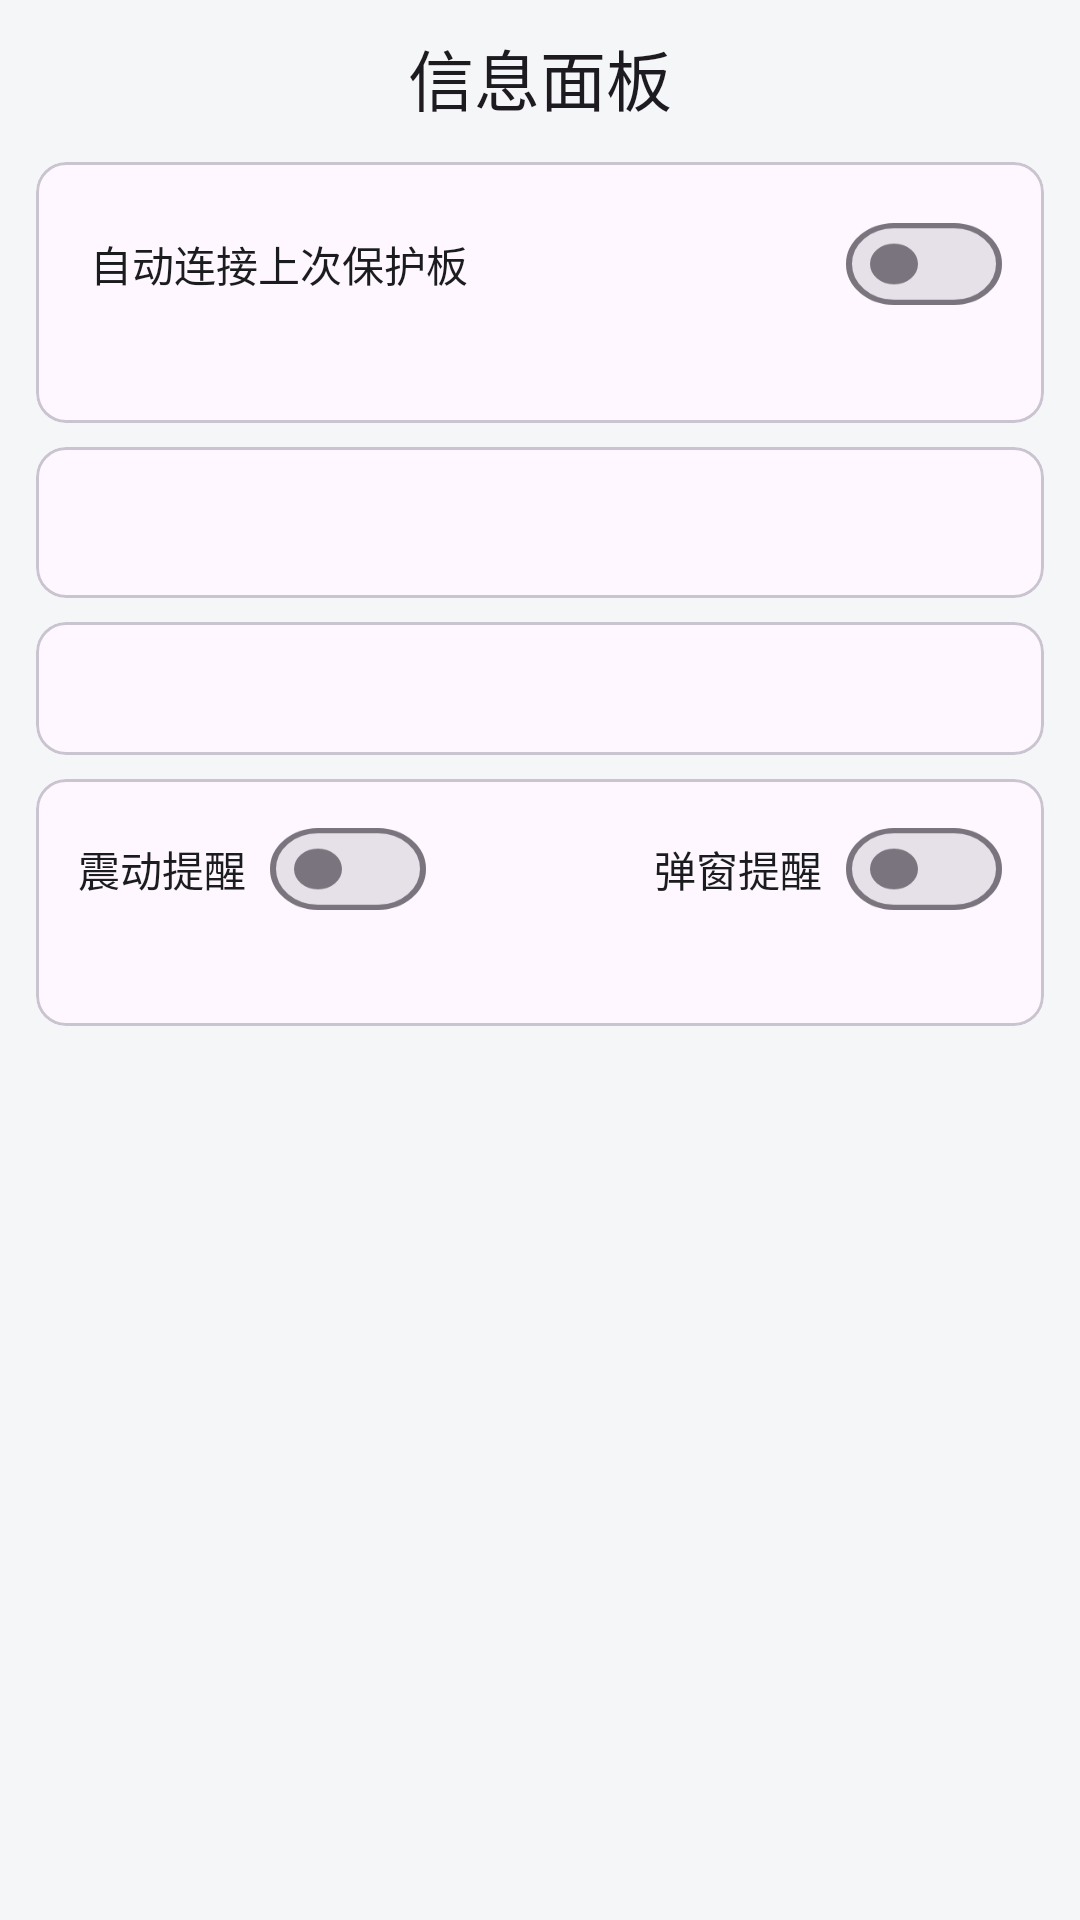

Produce the Android XML layout that renders to this screen, including the resource entries it uses.
<!-- AndroidManifest.xml: application theme Theme.YYBMS -->
<!-- res/layout/activity_diag.xml -->
<?xml version="1.0" encoding="utf-8"?>
<LinearLayout xmlns:android="http://schemas.android.com/apk/res/android"
    xmlns:app="http://schemas.android.com/apk/res-auto"
    android:layout_width="match_parent"
    android:layout_height="match_parent"
    android:orientation="vertical">

    
    
    <com.google.android.material.appbar.MaterialToolbar
        android:id="@+id/toolbar"
        android:layout_width="match_parent"
        android:layout_height="52dp"
        app:titleCentered="true"
        app:title="@string/diag_title" />

    <ScrollView
        android:layout_width="match_parent"
        android:layout_height="match_parent">

        <LinearLayout
            android:layout_width="match_parent"
            android:layout_height="wrap_content"
            android:orientation="vertical"
            android:paddingStart="12dp"
            android:paddingEnd="12dp"
            android:paddingTop="2dp"
            android:paddingBottom="12dp">

            
            <com.google.android.material.card.MaterialCardView
                style="@style/DiagCard"
                android:layout_marginTop="0dp">

                <LinearLayout
                    android:layout_width="match_parent"
                    android:layout_height="wrap_content"
                    android:orientation="vertical"
                    android:paddingStart="4dp">

                    
                    <LinearLayout
                        android:layout_width="match_parent"
                        android:layout_height="wrap_content"
                        android:layout_marginTop="4dp"
                        android:gravity="center_vertical"
                        android:orientation="horizontal">

                        <TextView
                            android:layout_width="0dp"
                            android:layout_height="wrap_content"
                            android:layout_weight="1"
                            android:text="@string/setting_auto_connect"
                            android:textColor="@color/text_primary"
                            android:textSize="14sp" />

                        <com.google.android.material.materialswitch.MaterialSwitch
                            android:id="@+id/switch_diag_auto_connect"
                            android:layout_width="wrap_content"
                            android:layout_height="28dp"
                            android:minHeight="0dp"
                            android:scaleY="0.85" />
                    </LinearLayout>

                    <TextView
                        android:id="@+id/tv_diag_saved_device"
                        android:layout_width="match_parent"
                        android:layout_height="wrap_content"
                        android:layout_marginTop="4dp"
                        android:textColor="@color/text_primary"
                        android:textSize="14sp" />
                </LinearLayout>
            </com.google.android.material.card.MaterialCardView>



     <com.google.android.material.card.MaterialCardView
            style="@style/DiagCard">

        <LinearLayout
  style="@style/DiagTable">

            <LinearLayout
      android:id="@+id/ll_identity"
     android:layout_width="match_parent"
           android:layout_height="wrap_content"
  android:orientation="vertical" />

            
            <TextView
                style="@style/DiagText"
                android:id="@+id/tv_device"
                android:layout_marginTop="6dp" />
        </LinearLayout>
    </com.google.android.material.card.MaterialCardView>

            
            <com.google.android.material.card.MaterialCardView
                style="@style/DiagCard">

                <TextView
                    style="@style/DiagText"
                    android:id="@+id/tv_derived" />
            </com.google.android.material.card.MaterialCardView>



        
        <com.google.android.material.card.MaterialCardView
style="@style/DiagCard">

       <LinearLayout
       style="@style/DiagTable">

            
            <LinearLayout
                android:layout_width="match_parent"
                android:layout_height="wrap_content"
                android:layout_marginBottom="6dp"
                android:gravity="center_vertical"
                android:orientation="horizontal">

                <TextView
                    android:layout_width="wrap_content"
                    android:layout_height="wrap_content"
                    android:layout_marginEnd="8dp"
                    android:text="@string/bms_alarm_vibrate"
                    android:textColor="@color/text_primary"
                    android:textSize="14sp" />

                <com.google.android.material.materialswitch.MaterialSwitch
                    android:id="@+id/switch_diag_vibrate"
                    android:layout_width="wrap_content"
                    android:layout_height="28dp"
                    android:minHeight="0dp"
                    android:scaleY="0.85" />

                <Space
                    android:layout_width="0dp"
                    android:layout_height="1dp"
                    android:layout_weight="1" />

                <TextView
                    android:layout_width="wrap_content"
                    android:layout_height="wrap_content"
                    android:layout_marginEnd="8dp"
                    android:text="@string/bms_alarm_dialog"
                    android:textColor="@color/text_primary"
                    android:textSize="14sp" />

                <com.google.android.material.materialswitch.MaterialSwitch
                    android:id="@+id/switch_diag_dialog"
                    android:layout_width="wrap_content"
                    android:layout_height="28dp"
                    android:minHeight="0dp"
                    android:scaleY="0.85" />
            </LinearLayout>

    <LinearLayout
            android:id="@+id/ll_alarms"
   android:layout_width="match_parent"
                android:layout_height="wrap_content"
 android:orientation="vertical" />

      <TextView
             style="@style/DiagText"
 android:id="@+id/tv_alarms" />
         </LinearLayout>
        </com.google.android.material.card.MaterialCardView>
        </LinearLayout>
    </ScrollView>
</LinearLayout>
<!-- resources referenced by this layout -->
<resources>
  <color name="text_primary">#1A1C1E</color>
  <string name="bms_alarm_dialog">弹窗提醒</string>
  <string name="bms_alarm_vibrate">震动提醒</string>
  <string name="diag_title">信息面板</string>
  <string name="setting_auto_connect">自动连接上次保护板</string>
  <style name="DiagCard">
          <item name="android:layout_width">match_parent</item>
          <item name="android:layout_height">wrap_content</item>
          <item name="android:layout_marginTop">8dp</item>
          
          <item name="contentPadding">14dp</item>
          
          <item name="cardCornerRadius">10dp</item>
      </style>
  <style name="DiagTable">
          <item name="android:layout_width">match_parent</item>
          <item name="android:layout_height">wrap_content</item>
          <item name="android:orientation">vertical</item>
      </style>
  <style name="DiagText">
       <item name="android:layout_width">match_parent</item>
          <item name="android:layout_height">wrap_content</item>
     <item name="android:fontFamily">monospace</item>
          <item name="android:textSize">12sp</item>
          <item name="android:textColor">@color/text_primary</item>
          <item name="android:lineSpacingMultiplier">1.25</item>
          
          <item name="android:paddingStart">4dp</item>
      </style>
  <style name="Theme.YYBMS" parent="Theme.Material3.DayNight.NoActionBar">
          <item name="colorPrimary">@color/primary</item>
          <item name="colorPrimaryDark">@color/primary_dark</item>
          <item name="android:statusBarColor" tools:targetApi="l">?attr/colorPrimary</item>
          <item name="android:windowBackground">@color/background</item>
      </style>
  <color name="primary">#1565C0</color>
  <color name="primary_dark">#0D47A1</color>
  <color name="background">#F5F6F8</color>
</resources>
